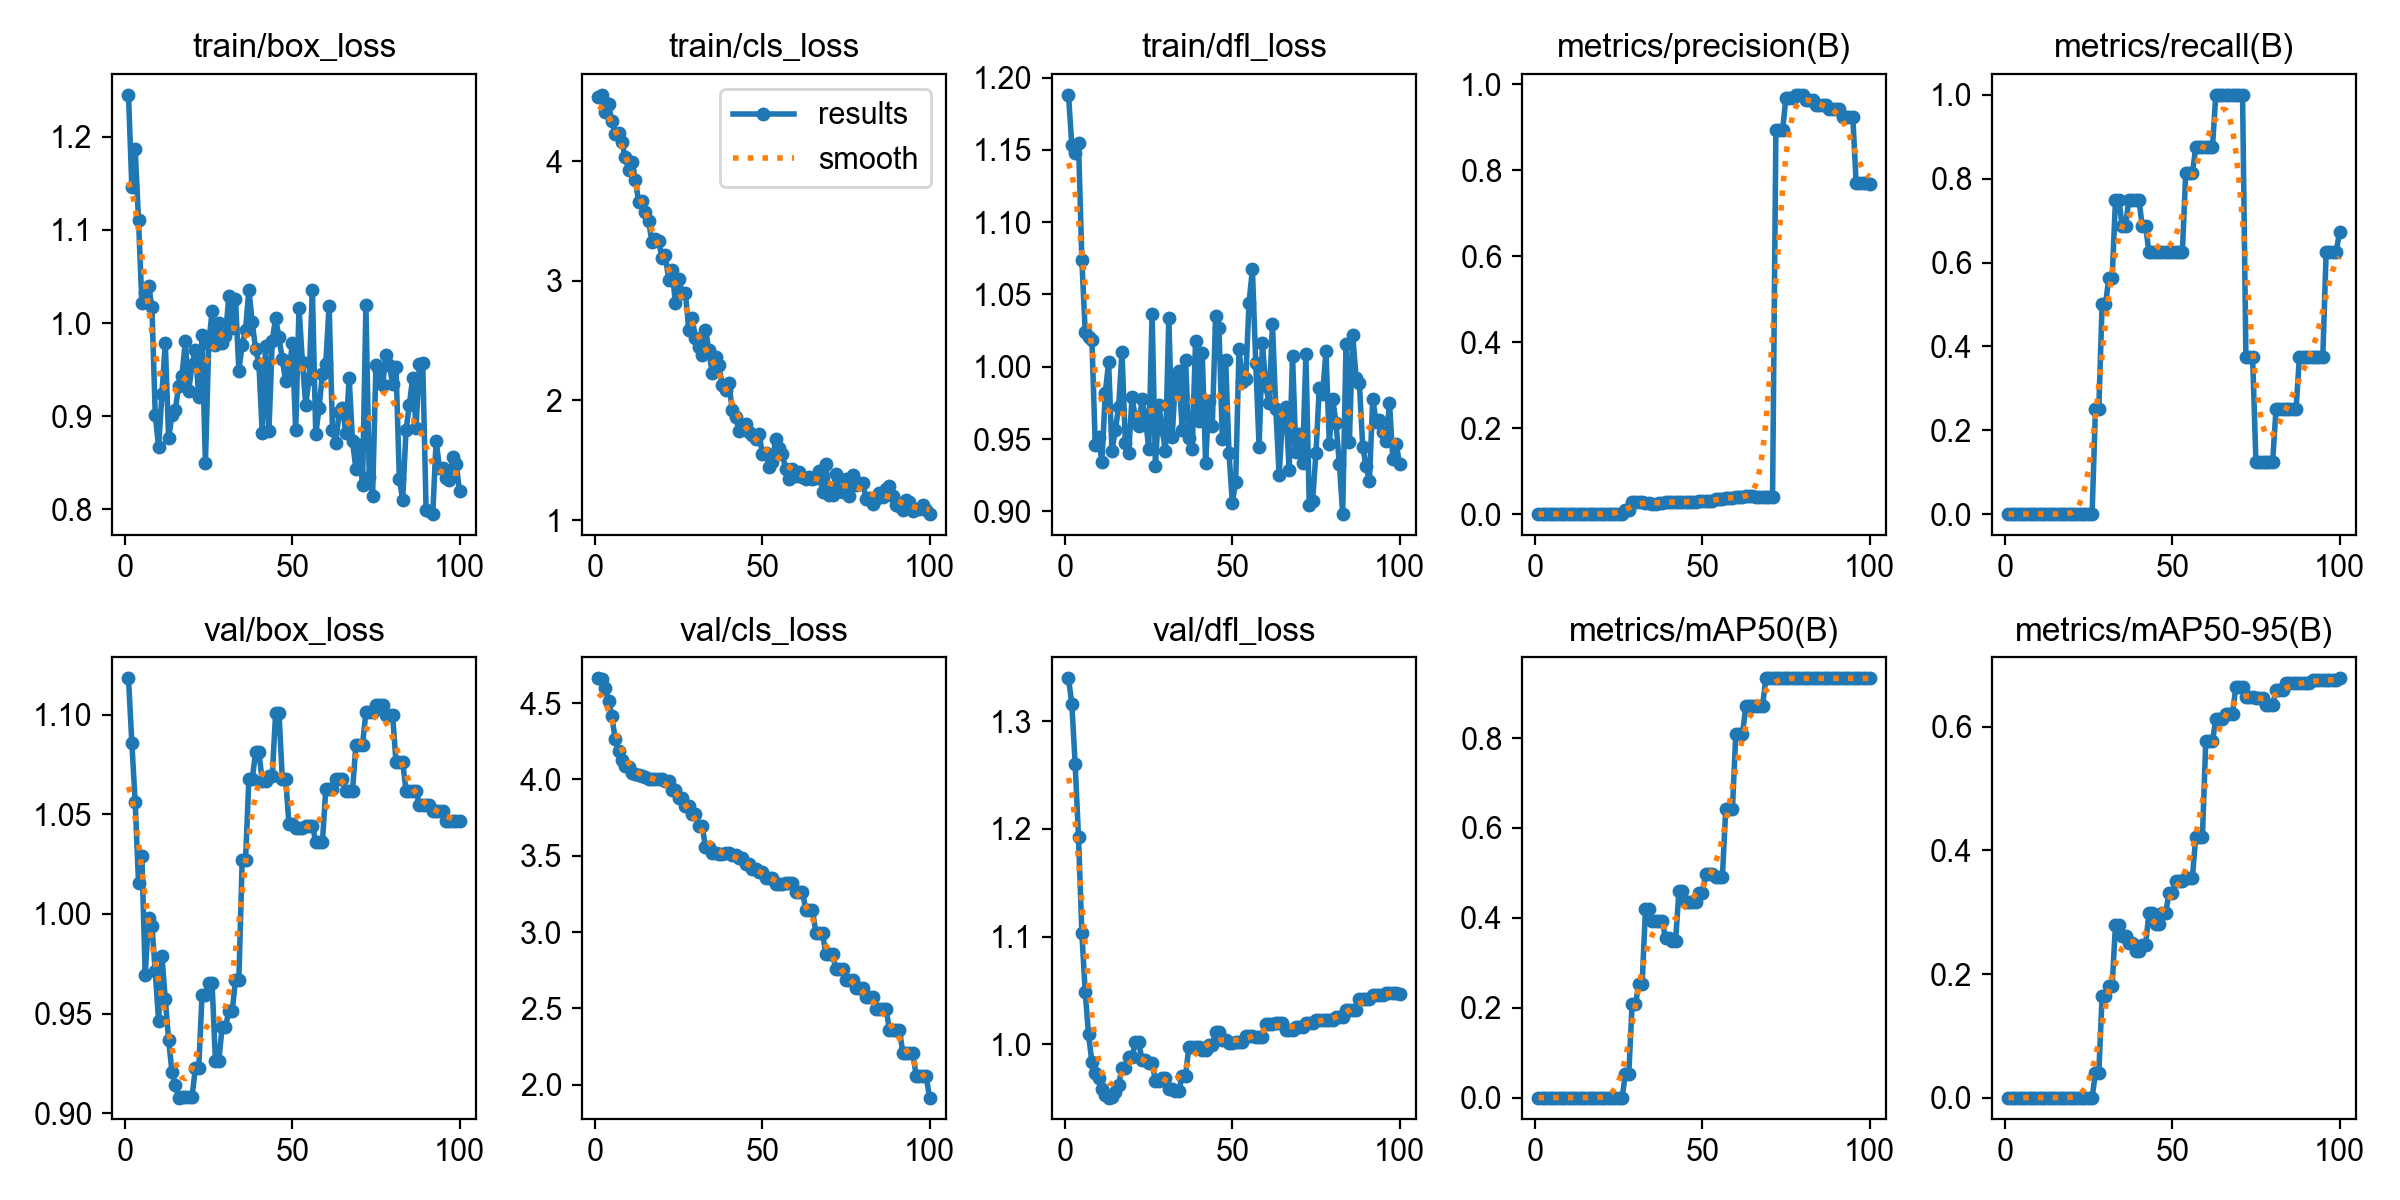

Values plotted in this chart, from the file beside it:
epoch, time, train/box_loss, train/cls_loss, train/dfl_loss, metrics/precision(B), metrics/recall(B), metrics/mAP50(B), metrics/mAP50-95(B), val/box_loss, val/cls_loss, val/dfl_loss, lr/pg0, lr/pg1, lr/pg2
1, 2.302, 1.245, 4.54, 1.188, 0, 0, 0, 0, 1.118, 4.663, 1.34, 0, 0, 0
2, 3.991, 1.147, 4.555, 1.153, 0, 0, 0, 0, 1.086, 4.658, 1.316, 8.24753e-06, 8.24753e-06, 8.24753e-06
3, 5.669, 1.187, 4.413, 1.148, 0, 0, 0, 0, 1.056, 4.601, 1.26, 1.63301e-05, 1.63301e-05, 1.63301e-05
4, 7.463, 1.11, 4.475, 1.155, 0, 0, 0, 0, 1.016, 4.515, 1.192, 2.42478e-05, 2.42478e-05, 2.42478e-05
5, 9.138, 1.022, 4.334, 1.074, 0, 0, 0, 0, 1.029, 4.416, 1.103, 3.20005e-05, 3.20005e-05, 3.20005e-05
6, 11.08, 1.032, 4.225, 1.024, 0, 0, 0, 0, 0.9692, 4.263, 1.048, 3.95883e-05, 3.95883e-05, 3.95883e-05
7, 12.93, 1.04, 4.236, 1.02, 0, 0, 0, 0, 0.9978, 4.183, 1.009, 4.70112e-05, 4.70112e-05, 4.70112e-05
8, 14.63, 1.017, 4.161, 1.019, 0, 0, 0, 0, 0.9941, 4.129, 0.9833, 5.42691e-05, 5.42691e-05, 5.42691e-05
9, 16.34, 0.9015, 4.031, 0.9456, 0, 0, 0, 0, 0.9711, 4.087, 0.9734, 6.13621e-05, 6.13621e-05, 6.13621e-05
10, 17.95, 0.8666, 3.929, 0.9511, 0, 0, 0, 0, 0.9463, 4.079, 0.969, 6.82902e-05, 6.82902e-05, 6.82902e-05
11, 19.58, 0.924, 3.996, 0.9341, 0, 0, 0, 0, 0.9787, 4.043, 0.9582, 7.50533e-05, 7.50533e-05, 7.50533e-05
12, 21.29, 0.9788, 3.845, 0.9821, 0, 0, 0, 0, 0.9573, 4.034, 0.9527, 8.16515e-05, 8.16515e-05, 8.16515e-05
13, 23.28, 0.8759, 3.662, 1.003, 0, 0, 0, 0, 0.9367, 4.031, 0.9505, 8.80848e-05, 8.80848e-05, 8.80848e-05
14, 24.99, 0.9014, 3.668, 0.9417, 0, 0, 0, 0, 0.9208, 4.023, 0.9507, 9.43531e-05, 9.43531e-05, 9.43531e-05
15, 26.7, 0.9063, 3.576, 0.9562, 0, 0, 0, 0, 0.9141, 4.016, 0.9559, 0.0001005, 0.0001005, 0.0001005
16, 28.33, 0.9327, 3.499, 0.9721, 0, 0, 0, 0, 0.9078, 4.002, 0.9624, 0.0001064, 0.0001064, 0.0001064
17, 29.95, 0.9435, 3.32, 1.01, 0, 0, 0, 0, 0.9081, 4.005, 0.9778, 0.0001122, 0.0001122, 0.0001122
18, 31.63, 0.9805, 3.351, 0.9475, 0, 0, 0, 0, 0.9081, 4.005, 0.9778, 0.0001178, 0.0001178, 0.0001178
19, 33.29, 0.9273, 3.336, 0.9406, 0, 0, 0, 0, 0.9082, 4.001, 0.9879, 0.0001232, 0.0001232, 0.0001232
20, 34.85, 0.9549, 3.187, 0.9789, 0, 0, 0, 0, 0.9082, 4.001, 0.9879, 0.0001285, 0.0001285, 0.0001285
21, 36.62, 0.9715, 3.214, 0.965, 0, 0, 0, 0, 0.9224, 3.988, 1.002, 0.0001336, 0.0001336, 0.0001336
22, 38.32, 0.9209, 3.005, 0.9589, 0, 0, 0, 0, 0.9224, 3.988, 1.002, 0.0001386, 0.0001386, 0.0001386
23, 39.97, 0.9869, 3.087, 0.9776, 0, 0, 0, 0, 0.9595, 3.93, 0.9856, 0.0001433, 0.0001433, 0.0001433
24, 41.66, 0.8491, 2.818, 0.9655, 0, 0, 0, 0, 0.9595, 3.93, 0.9856, 0.000148, 0.000148, 0.000148
25, 43.37, 0.9776, 3.013, 0.9428, 0, 0, 0, 0, 0.9653, 3.879, 0.9829, 0.0001524, 0.0001524, 0.0001524
26, 44.93, 1.013, 2.901, 1.037, 0, 0, 0, 0, 0.9653, 3.879, 0.9829, 0.0001567, 0.0001567, 0.0001567
27, 46.7, 0.9766, 2.896, 0.9311, 0.00874, 0.25, 0.0529, 0.03941, 0.9261, 3.825, 0.966, 0.0001608, 0.0001608, 0.0001608
28, 48.41, 1, 2.59, 0.9738, 0.00874, 0.25, 0.0529, 0.03941, 0.9261, 3.825, 0.966, 0.0001648, 0.0001648, 0.0001648
29, 50.03, 0.9781, 2.689, 0.9566, 0.02849, 0.5, 0.2073, 0.1643, 0.9432, 3.771, 0.969, 0.0001686, 0.0001686, 0.0001686
30, 51.72, 0.9858, 2.521, 0.9414, 0.02849, 0.5, 0.2073, 0.1643, 0.9432, 3.771, 0.969, 0.0001722, 0.0001722, 0.0001722
31, 53.52, 1.029, 2.45, 1.034, 0.0274, 0.5625, 0.2535, 0.1807, 0.9511, 3.695, 0.9583, 0.0001757, 0.0001757, 0.0001757
32, 55.1, 0.995, 2.38, 0.951, 0.0274, 0.5625, 0.2535, 0.1807, 0.9511, 3.695, 0.9583, 0.000179, 0.000179, 0.000179
33, 56.94, 1.026, 2.593, 0.9921, 0.02667, 0.75, 0.4207, 0.2801, 0.9667, 3.559, 0.9569, 0.0001821, 0.0001821, 0.0001821
34, 58.54, 0.9489, 2.419, 0.9969, 0.02667, 0.75, 0.4207, 0.2801, 0.9667, 3.559, 0.9569, 0.0001851, 0.0001851, 0.0001851
35, 60.1, 0.9769, 2.228, 0.9562, 0.02459, 0.6875, 0.3935, 0.261, 1.027, 3.516, 0.9709, 0.0001879, 0.0001879, 0.0001879
36, 61.73, 0.9922, 2.359, 1.005, 0.02459, 0.6875, 0.3935, 0.261, 1.027, 3.516, 0.9709, 0.0001905, 0.0001905, 0.0001905
37, 63.41, 1.036, 2.292, 0.9505, 0.02626, 0.75, 0.393, 0.2506, 1.068, 3.514, 0.9974, 0.000193, 0.000193, 0.000193
38, 64.94, 1.001, 2.129, 0.9433, 0.02626, 0.75, 0.393, 0.2506, 1.068, 3.514, 0.9974, 0.0001953, 0.0001953, 0.0001953
39, 66.67, 0.9725, 2.086, 1.018, 0.02871, 0.75, 0.3544, 0.2371, 1.081, 3.517, 0.9974, 0.0001975, 0.0001975, 0.0001975
40, 68.54, 0.9564, 2.145, 0.9623, 0.02871, 0.75, 0.3544, 0.2371, 1.081, 3.517, 0.9974, 0.0001994, 0.0001994, 0.0001994
41, 70.09, 0.882, 1.918, 1.01, 0.02702, 0.6875, 0.3488, 0.2475, 1.067, 3.505, 0.9947, 0.0002013, 0.0002013, 0.0002013
42, 72.18, 0.975, 1.86, 0.9334, 0.02702, 0.6875, 0.3488, 0.2475, 1.067, 3.505, 0.9947, 0.0002029, 0.0002029, 0.0002029
43, 73.97, 0.884, 1.746, 0.9766, 0.02815, 0.625, 0.46, 0.2983, 1.069, 3.482, 0.9997, 0.0002044, 0.0002044, 0.0002044
44, 75.66, 0.9812, 1.783, 0.9592, 0.02815, 0.625, 0.46, 0.2983, 1.069, 3.482, 0.9997, 0.0002057, 0.0002057, 0.0002057
45, 77.65, 1.006, 1.799, 1.035, 0.02887, 0.625, 0.4353, 0.2813, 1.101, 3.445, 1.011, 0.0002069, 0.0002069, 0.0002069
46, 79.23, 0.9845, 1.736, 1.027, 0.02887, 0.625, 0.4353, 0.2813, 1.101, 3.445, 1.011, 0.0002079, 0.0002079, 0.0002079
47, 80.98, 0.961, 1.714, 0.9499, 0.02873, 0.625, 0.4353, 0.2989, 1.068, 3.417, 1.004, 0.0002087, 0.0002087, 0.0002087
48, 82.97, 0.9372, 1.68, 1.005, 0.02873, 0.625, 0.4353, 0.2989, 1.068, 3.417, 1.004, 0.0002093, 0.0002093, 0.0002093
49, 84.64, 0.9473, 1.722, 0.9404, 0.03056, 0.625, 0.456, 0.3305, 1.045, 3.394, 1.001, 0.0002098, 0.0002098, 0.0002098
50, 86.41, 0.9782, 1.555, 0.9057, 0.03056, 0.625, 0.456, 0.3305, 1.045, 3.394, 1.001, 0.0002102, 0.0002102, 0.0002102
51, 88.35, 0.8845, 1.563, 0.9206, 0.02954, 0.625, 0.4975, 0.3513, 1.043, 3.357, 1.003, 0.0002103, 0.0002103, 0.0002103
52, 90.08, 1.017, 1.446, 1.012, 0.02954, 0.625, 0.4975, 0.3513, 1.043, 3.357, 1.003, 0.0002103, 0.0002103, 0.0002103
53, 91.81, 0.9583, 1.485, 0.9895, 0.02954, 0.625, 0.4975, 0.3513, 1.043, 3.357, 1.003, 0.0002102, 0.0002102, 0.0002102
54, 93.59, 0.9124, 1.679, 0.9917, 0.0347, 0.8125, 0.4912, 0.3561, 1.044, 3.317, 1.007, 0.0002098, 0.0002098, 0.0002098
55, 95.14, 0.9397, 1.601, 1.044, 0.0347, 0.8125, 0.4912, 0.3561, 1.044, 3.317, 1.007, 0.0002093, 0.0002093, 0.0002093
56, 96.91, 1.035, 1.55, 1.067, 0.0347, 0.8125, 0.4912, 0.3561, 1.044, 3.317, 1.007, 0.0002087, 0.0002087, 0.0002087
57, 98.51, 0.8805, 1.424, 1.002, 0.03839, 0.875, 0.6423, 0.4225, 1.036, 3.32, 1.007, 0.0002079, 0.0002079, 0.0002079
58, 100.1, 0.9088, 1.344, 0.9447, 0.03839, 0.875, 0.6423, 0.4225, 1.036, 3.32, 1.007, 0.0002069, 0.0002069, 0.0002069
59, 101.8, 0.9456, 1.431, 1.016, 0.03839, 0.875, 0.6423, 0.4225, 1.036, 3.32, 1.007, 0.0002057, 0.0002057, 0.0002057
60, 103.5, 0.9564, 1.366, 0.9865, 0.03931, 0.875, 0.8081, 0.5768, 1.062, 3.266, 1.019, 0.0002044, 0.0002044, 0.0002044
... 40 more rows
